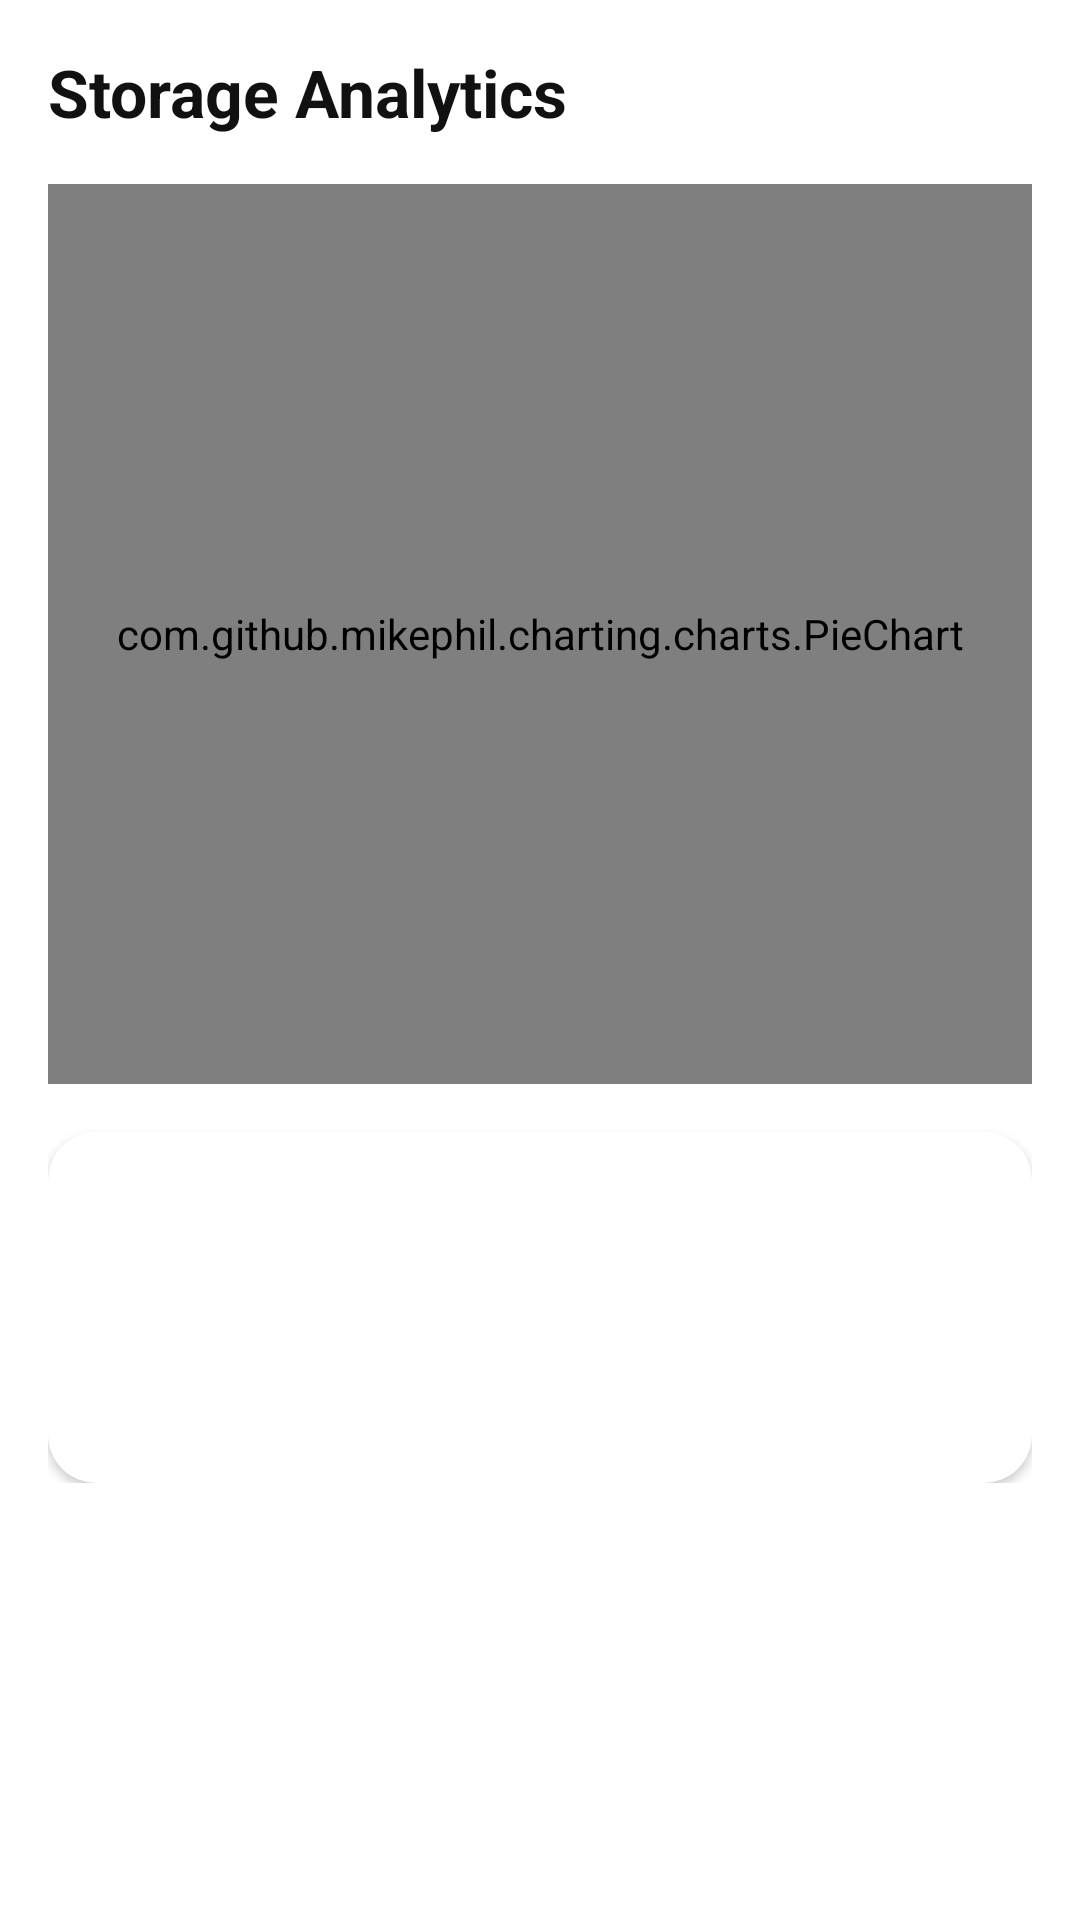

Write the Android layout XML for this screen, with the resource values it uses.
<!-- AndroidManifest.xml: application theme Theme.SmartFileManager -->
<!-- res/layout/fragment_storage_analytics.xml -->
<?xml version="1.0" encoding="utf-8"?>
<ScrollView
    xmlns:android="http://schemas.android.com/apk/res/android"
    xmlns:app="http://schemas.android.com/apk/res-auto"
    android:layout_width="match_parent"
    android:layout_height="match_parent"
    android:background="#FFFFFF">

    <LinearLayout
        android:layout_width="match_parent"
        android:layout_height="wrap_content"
        android:orientation="vertical"
        android:padding="16dp">

        <TextView
            android:layout_width="wrap_content"
            android:layout_height="wrap_content"
            android:text="Storage Analytics"
            android:textColor="#111111"
            android:textSize="22sp"
            android:textStyle="bold"
            android:layout_marginBottom="16dp" />

        <com.github.mikephil.charting.charts.PieChart
            android:id="@+id/pie_chart"
            android:layout_width="match_parent"
            android:layout_height="300dp" />

        <androidx.cardview.widget.CardView
            android:layout_width="match_parent"
            android:layout_height="wrap_content"
            android:layout_marginTop="16dp"
            app:cardCornerRadius="16dp"
            app:cardElevation="2dp"
            app:cardBackgroundColor="#FFFFFF">

            <LinearLayout
                android:layout_width="match_parent"
                android:layout_height="wrap_content"
                android:orientation="vertical"
                android:padding="20dp">

                <TextView
                    android:id="@+id/tv_total_storage"
                    android:layout_width="match_parent"
                    android:layout_height="wrap_content"
                    android:textColor="#111111"
                    android:textSize="15sp"
                    android:layout_marginBottom="8dp" />

                <TextView
                    android:id="@+id/tv_used_storage"
                    android:layout_width="match_parent"
                    android:layout_height="wrap_content"
                    android:textColor="#4DA3FF"
                    android:textSize="15sp"
                    android:layout_marginBottom="8dp" />

                <TextView
                    android:id="@+id/tv_free_storage"
                    android:layout_width="match_parent"
                    android:layout_height="wrap_content"
                    android:textColor="#555555"
                    android:textSize="15sp" />

            </LinearLayout>

        </androidx.cardview.widget.CardView>

    </LinearLayout>

</ScrollView>
<!-- resources referenced by this layout -->
<resources>
  <style name="Theme.SmartFileManager" parent="Theme.MaterialComponents.DayNight.NoActionBar">
          <item name="colorPrimary">@color/primary</item>
          <item name="colorPrimaryVariant">@color/primary_dark</item>
          <item name="colorOnPrimary">@color/white</item>
          <item name="colorSecondary">@color/accent</item>
          <item name="colorOnSecondary">@color/white</item>
          <item name="android:colorBackground">@color/background</item>
          <item name="android:windowBackground">@color/background</item>
          <item name="android:statusBarColor">@color/surface</item>
          <item name="android:windowLightStatusBar">true</item>
      </style>
  <color name="primary">#3F72AF</color>
  <color name="primary_dark">#2B5797</color>
  <color name="white">#FFFFFF</color>
  <color name="accent">#7B5EA7</color>
  <color name="background">#F4F7FC</color>
  <color name="surface">#FFFFFF</color>
</resources>
